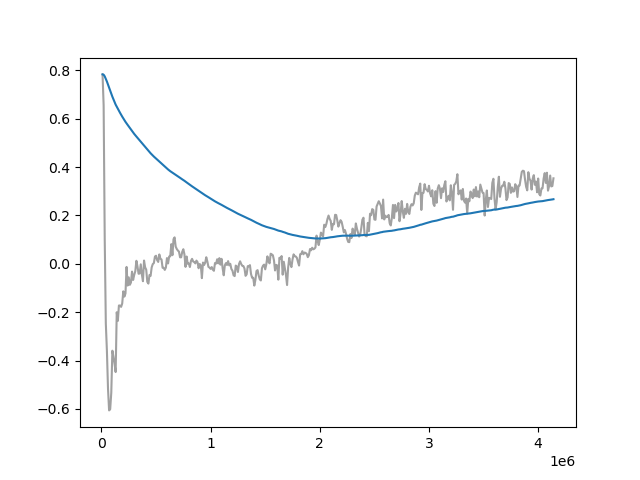

The data file committed next to this chart (first rows):
Wall time, Step, Value
1712541709, 10000, 0.7829
1712541797, 20000, 0.6548
1712541882, 30000, 0.1015
1712541969, 40000, -0.2466
1712542053, 50000, -0.36
1712542139, 60000, -0.5157
1712542223, 70000, -0.6059
1712542307, 80000, -0.6011
1712542391, 90000, -0.5324
1712542477, 100000, -0.3591
1712542560, 110000, -0.3843
1712542646, 120000, -0.4128
1712542731, 130000, -0.4474
1712542815, 140000, -0.2003
1712542897, 150000, -0.2359
1712542984, 160000, -0.1722
1712543070, 170000, -0.1724
1712543154, 180000, -0.1779
1712543239, 190000, -0.1643
1712543324, 200000, -0.1138
1712543410, 210000, -0.1356
1712543495, 220000, -0.1228
1712543579, 230000, -0.01285
1712543667, 240000, -0.08976
1712543753, 250000, -0.05596
1712543836, 260000, -0.08688
1712543920, 270000, -0.07755
1712544005, 280000, -0.0323
1712544090, 290000, -0.06689
1712544176, 300000, -0.04566
1712544260, 310000, -0.03062
1712544345, 320000, 0.01247
1712544431, 330000, -0.01059
1712544516, 340000, -0.04105
1712544602, 350000, -0.03993
1712544686, 360000, -0.002141
1712544771, 370000, -0.04375
1712544853, 380000, -0.07193
1712544940, 390000, 0.01353
1712545022, 400000, -0.01455
1712545106, 410000, -0.02401
1712545192, 420000, -0.07474
1712545276, 430000, -0.08176
1712545363, 440000, -0.04617
1712545447, 450000, -0.04997
1712545533, 460000, -0.01489
1712545619, 470000, -0.001197
1712545704, 480000, 0.00302
1712545787, 490000, 0.03013
1712545873, 500000, 0.03333
1712545960, 510000, 0.01531
1712546042, 520000, 0.007757
1712546129, 530000, 0.03879
1712546215, 540000, 0.02098
1712546299, 550000, 0.01815
1712546385, 560000, -0.01645
1712546470, 570000, -0.01642
1712546554, 580000, -0.02515
1712546641, 590000, -0.01562
1712546727, 600000, 0.0236
... 354 more rows
